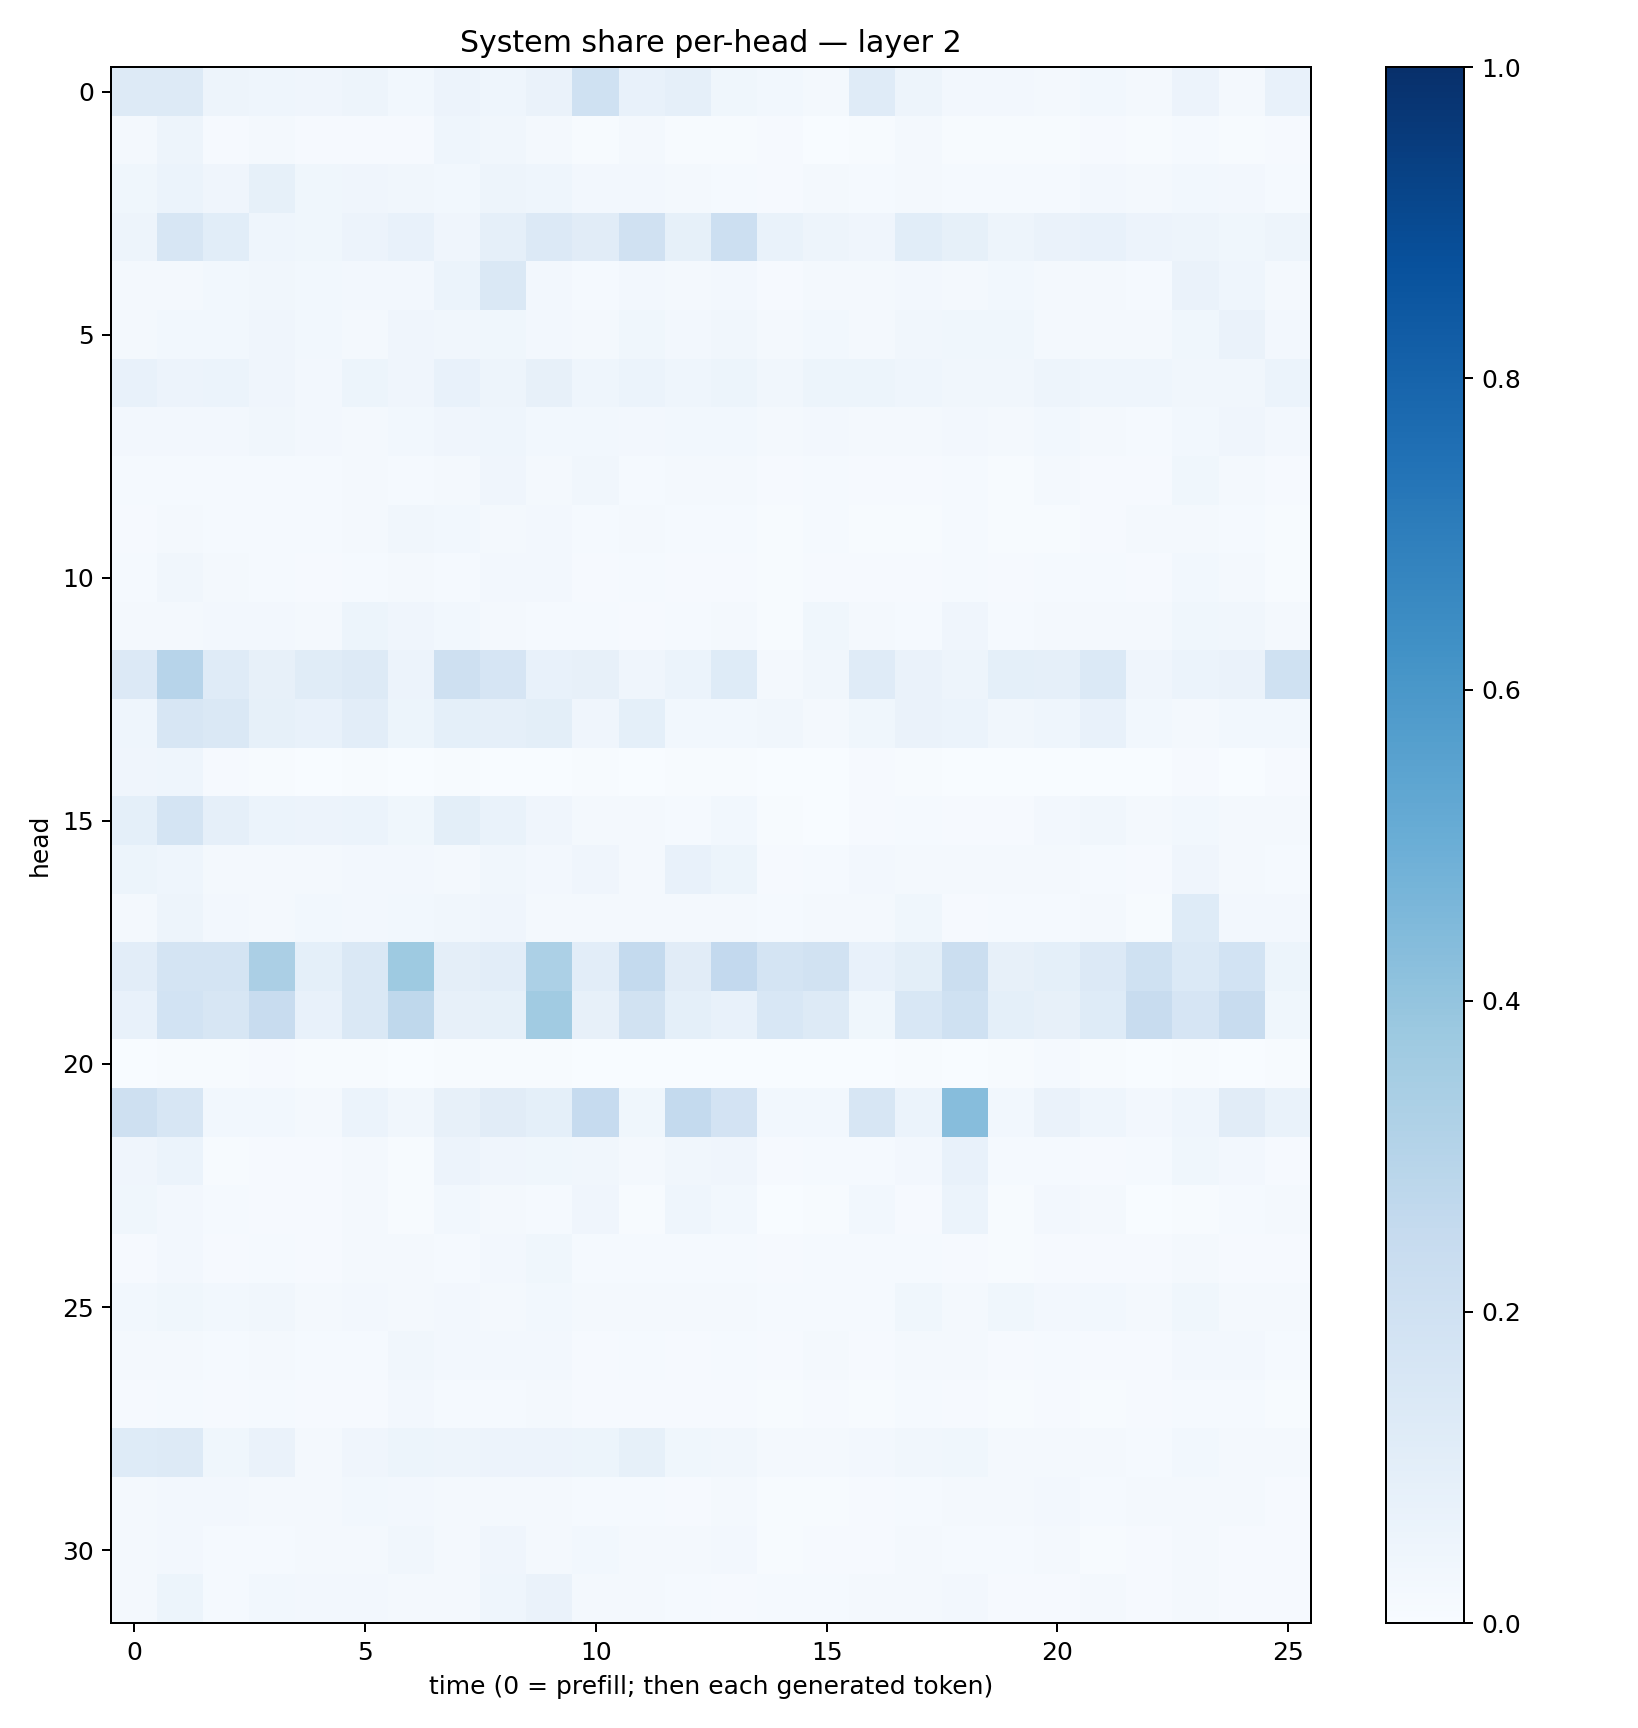

Values plotted in this chart, from the file beside it:
0.13218716, 0.12514955, 0.048921738, 0.045934975, 0.03973908, 0.047216594, 0.028411197, 0.05658482, 0.043735933, 0.06497735, 0.20251168, 0.07811275, 0.08834763, 0.035278823, 0.030057916, 0.022756629, 0.119656384, 0.04791746, 0.02370209, 0.023486858, 0.022217738, 0.031173, 0.021502273, 0.056651864
0.01579, 0.05075, 0.01156, 0.01739, 0.01077, 0.01085, 0.01098, 0.04423, 0.03173, 0.02005, 0.005927, 0.02283, 0.007251, 0.004783, 0.01057, 0.003307, 0.005254, 0.01759, 0.006591, 0.003931, 0.007672, 0.008767, 0.005663, 0.01403
0.03523, 0.06095, 0.04219, 0.08426, 0.03733, 0.04105, 0.03351, 0.03073, 0.05012, 0.04452, 0.02546, 0.0265, 0.02062, 0.01485, 0.01012, 0.01999, 0.01179, 0.01633, 0.01344, 0.01201, 0.01514, 0.02631, 0.02199, 0.02985
0.04708, 0.163, 0.109, 0.04516, 0.0372, 0.05603, 0.07175, 0.03957, 0.08917, 0.1339, 0.1113, 0.1978, 0.0836, 0.2153, 0.06928, 0.05058, 0.04096, 0.1078, 0.08303, 0.04789, 0.06267, 0.07229, 0.05696, 0.04912
0.0182, 0.02328, 0.03087, 0.03129, 0.02889, 0.02602, 0.02677, 0.05868, 0.1448, 0.02344, 0.01492, 0.02578, 0.02087, 0.02523, 0.009855, 0.01806, 0.01932, 0.02506, 0.02211, 0.029, 0.01969, 0.01809, 0.01238, 0.06416
0.02056, 0.02762, 0.02939, 0.04158, 0.02792, 0.0229, 0.03988, 0.03476, 0.03847, 0.02633, 0.02293, 0.03793, 0.02579, 0.03427, 0.0187, 0.03096, 0.01997, 0.03152, 0.03612, 0.03524, 0.02122, 0.01816, 0.01681, 0.0355
0.07318, 0.05646, 0.06045, 0.04181, 0.0239, 0.05395, 0.04139, 0.07347, 0.04991, 0.08044, 0.04444, 0.061, 0.04421, 0.05099, 0.03218, 0.05411, 0.05455, 0.04299, 0.03441, 0.0347, 0.04895, 0.04625, 0.04506, 0.03422
0.02725, 0.02591, 0.02716, 0.03434, 0.02434, 0.01962, 0.03031, 0.0403, 0.04322, 0.03065, 0.02838, 0.02596, 0.02843, 0.02903, 0.01633, 0.0236, 0.02042, 0.02302, 0.02585, 0.02189, 0.02978, 0.02062, 0.01525, 0.0303
0.01323, 0.01489, 0.0119, 0.01225, 0.01348, 0.01596, 0.01488, 0.02197, 0.03939, 0.02247, 0.03199, 0.01435, 0.01822, 0.01776, 0.009211, 0.01277, 0.008977, 0.01051, 0.01318, 0.007317, 0.02158, 0.01166, 0.008696, 0.03762
0.00804, 0.01829, 0.0138, 0.01307, 0.01241, 0.02045, 0.03199, 0.02885, 0.0195, 0.02512, 0.01342, 0.01587, 0.012, 0.01302, 0.007158, 0.01342, 0.007544, 0.007576, 0.0137, 0.007458, 0.007371, 0.008356, 0.01639, 0.0229
0.01231, 0.03252, 0.01601, 0.01356, 0.00893, 0.01481, 0.01879, 0.01539, 0.02461, 0.02451, 0.01007, 0.01364, 0.011, 0.008629, 0.006406, 0.009913, 0.01088, 0.01052, 0.01341, 0.01113, 0.01212, 0.0147, 0.01063, 0.02872
0.01823, 0.02312, 0.02636, 0.02349, 0.02187, 0.05385, 0.04153, 0.02873, 0.01872, 0.01451, 0.01407, 0.008637, 0.01343, 0.02232, 0.00681, 0.03607, 0.01626, 0.01375, 0.04185, 0.01337, 0.0171, 0.01976, 0.01926, 0.03566
0.1341, 0.2944, 0.1207, 0.0801, 0.1146, 0.1308, 0.0569, 0.208, 0.1667, 0.07702, 0.07928, 0.04238, 0.06227, 0.1224, 0.02055, 0.03386, 0.1204, 0.06312, 0.05001, 0.09256, 0.08881, 0.1396, 0.03983, 0.05978
0.04433, 0.1569, 0.1435, 0.08229, 0.07349, 0.1024, 0.05176, 0.09329, 0.08901, 0.1001, 0.03935, 0.09345, 0.02808, 0.02748, 0.03139, 0.02132, 0.03847, 0.06388, 0.06187, 0.032, 0.04308, 0.07128, 0.03118, 0.02275
0.0418, 0.04383, 0.007953, 0.00415, 0.003628, 0.004203, 0.003413, 0.006668, 0.003901, 0.002799, 0.005819, 0.002726, 0.004961, 0.005216, 0.0005833, 0.0008805, 0.008383, 0.004905, 0.001511, 0.003099, 0.002321, 0.00256, 0.002106, 0.009909
0.09149, 0.1737, 0.08681, 0.06002, 0.05534, 0.06018, 0.0355, 0.09791, 0.06655, 0.03972, 0.02019, 0.01837, 0.01558, 0.0278, 0.005245, 0.003382, 0.01114, 0.01224, 0.01116, 0.01033, 0.02452, 0.03262, 0.02293, 0.02784
0.05348, 0.0457, 0.01653, 0.02085, 0.01893, 0.02448, 0.02511, 0.01757, 0.03439, 0.02557, 0.03907, 0.01866, 0.076, 0.05383, 0.01119, 0.01175, 0.0251, 0.02107, 0.01828, 0.02158, 0.02176, 0.01253, 0.008594, 0.04167
0.02265, 0.05019, 0.02356, 0.0178, 0.02768, 0.02725, 0.02868, 0.03279, 0.04234, 0.01696, 0.0192, 0.01803, 0.0178, 0.01925, 0.01214, 0.01581, 0.02125, 0.03746, 0.007846, 0.01227, 0.01445, 0.02287, 0.007564, 0.1227
0.102, 0.175, 0.1782, 0.3358, 0.09055, 0.1423, 0.3716, 0.09703, 0.1022, 0.3285, 0.1024, 0.2553, 0.111, 0.2599, 0.173, 0.1935, 0.07707, 0.09938, 0.2199, 0.08053, 0.09005, 0.1358, 0.2022, 0.1373
0.07191, 0.1858, 0.1591, 0.236, 0.07044, 0.1481, 0.2713, 0.07954, 0.0836, 0.3644, 0.08005, 0.1953, 0.09172, 0.07787, 0.156, 0.1277, 0.03685, 0.1544, 0.2018, 0.09309, 0.07913, 0.1234, 0.2379, 0.1673
0.003648, 0.006784, 0.006156, 0.009129, 0.007492, 0.004806, 0.001923, 0.00489, 0.004812, 0.005903, 0.002759, 0.001716, 0.002026, 0.002587, 0.0004587, 0.001363, 0.003051, 0.006228, 0.002881, 0.005547, 0.01214, 0.005929, 0.001164, 0.005713
0.2057, 0.1628, 0.02815, 0.02831, 0.0233, 0.0608, 0.03352, 0.07881, 0.1115, 0.09174, 0.2499, 0.03822, 0.2573, 0.1815, 0.03026, 0.02857, 0.1599, 0.05919, 0.4314, 0.03003, 0.06358, 0.04516, 0.02432, 0.04414
0.0408, 0.0615, 0.004637, 0.008703, 0.008463, 0.02044, 0.006427, 0.05628, 0.04269, 0.03542, 0.03376, 0.01589, 0.03324, 0.03931, 0.01141, 0.01186, 0.01315, 0.0255, 0.0714, 0.01261, 0.0145, 0.008861, 0.01295, 0.03595
0.03529, 0.02513, 0.01532, 0.009071, 0.009158, 0.0218, 0.004243, 0.02782, 0.02236, 0.01465, 0.03906, 0.00441, 0.04326, 0.02876, 0.002752, 0.005756, 0.02832, 0.01098, 0.0618, 0.00556, 0.02601, 0.0231, 0.001863, 0.00453
0.01072, 0.02731, 0.009764, 0.01241, 0.01121, 0.01738, 0.02336, 0.01552, 0.0242, 0.03726, 0.01457, 0.01375, 0.01386, 0.01354, 0.0103, 0.01384, 0.01537, 0.01175, 0.01044, 0.005611, 0.008231, 0.008935, 0.008964, 0.01969
0.02842, 0.03678, 0.02842, 0.03209, 0.01877, 0.02723, 0.02169, 0.02425, 0.02026, 0.02827, 0.01778, 0.02123, 0.01955, 0.01777, 0.01197, 0.01309, 0.01478, 0.03714, 0.0159, 0.03892, 0.02734, 0.02877, 0.01653, 0.03752
0.01823, 0.01792, 0.01205, 0.01721, 0.01365, 0.01511, 0.03256, 0.02482, 0.02684, 0.02461, 0.01121, 0.01438, 0.01078, 0.01252, 0.009378, 0.02319, 0.01051, 0.0176, 0.02081, 0.01091, 0.01314, 0.008756, 0.009985, 0.02507
0.0082, 0.01241, 0.008995, 0.01375, 0.0086, 0.01169, 0.02591, 0.01273, 0.01413, 0.01657, 0.008438, 0.008184, 0.008371, 0.009449, 0.005628, 0.01079, 0.006164, 0.0122, 0.009284, 0.007512, 0.008492, 0.006771, 0.008207, 0.01407
0.1228, 0.1308, 0.03611, 0.06607, 0.0234, 0.041, 0.05428, 0.04745, 0.05786, 0.05663, 0.05442, 0.08471, 0.03843, 0.03451, 0.02159, 0.01595, 0.02462, 0.03482, 0.03524, 0.02315, 0.01742, 0.02134, 0.01529, 0.0293
0.02228, 0.02454, 0.02371, 0.01917, 0.01619, 0.02795, 0.02724, 0.01593, 0.02162, 0.02177, 0.01216, 0.01296, 0.01124, 0.01661, 0.005577, 0.005865, 0.008148, 0.01463, 0.01978, 0.01566, 0.02469, 0.01196, 0.01733, 0.01629
0.02028, 0.02493, 0.01338, 0.01196, 0.01638, 0.0189, 0.03509, 0.01716, 0.03976, 0.01937, 0.02984, 0.01631, 0.02231, 0.02691, 0.007433, 0.008579, 0.01168, 0.01691, 0.01243, 0.01554, 0.01953, 0.00644, 0.008014, 0.01895
0.02171, 0.05311, 0.01244, 0.02939, 0.02397, 0.02669, 0.02293, 0.02041, 0.04613, 0.06457, 0.01654, 0.02082, 0.013, 0.009987, 0.01393, 0.01359, 0.01657, 0.01752, 0.02628, 0.008664, 0.008022, 0.01621, 0.007827, 0.02047
